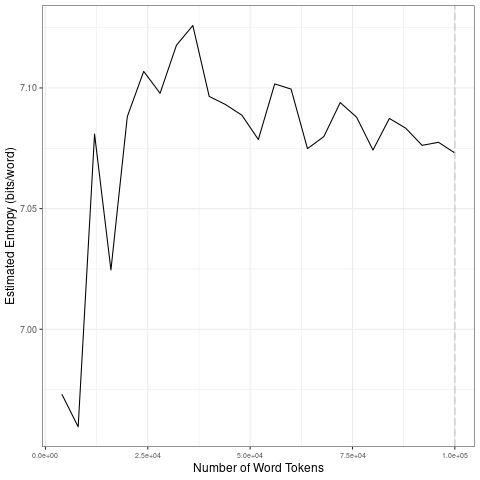

Source data for this figure (header and first rows):
file, entropy.Corpus.Size, entropy.Entropy, sd.Corpus.Size, sd.SD
data/covid-clean/2020_by_es/2020-07-13_t…, 4000, 6.973, 20000, 0.05933
data/covid-clean/2020_by_es/2020-07-13_t…, 8000, 6.96, 40000, 0.01271
data/covid-clean/2020_by_es/2020-07-13_t…, 12000, 7.081, 60000, 0.009221
data/covid-clean/2020_by_es/2020-07-13_t…, 16000, 7.025, 80000, 0.008548
data/covid-clean/2020_by_es/2020-07-13_t…, 20000, 7.088, 1e+05, 0.005762
data/covid-clean/2020_by_es/2020-07-13_t…, 24000, 7.107, 20000, 0.05933
data/covid-clean/2020_by_es/2020-07-13_t…, 28000, 7.098, 40000, 0.01271
data/covid-clean/2020_by_es/2020-07-13_t…, 32000, 7.118, 60000, 0.009221
data/covid-clean/2020_by_es/2020-07-13_t…, 36000, 7.126, 80000, 0.008548
data/covid-clean/2020_by_es/2020-07-13_t…, 40000, 7.096, 1e+05, 0.005762
data/covid-clean/2020_by_es/2020-07-13_t…, 44000, 7.093, 20000, 0.05933
data/covid-clean/2020_by_es/2020-07-13_t…, 48000, 7.089, 40000, 0.01271
data/covid-clean/2020_by_es/2020-07-13_t…, 52000, 7.079, 60000, 0.009221
data/covid-clean/2020_by_es/2020-07-13_t…, 56000, 7.102, 80000, 0.008548
data/covid-clean/2020_by_es/2020-07-13_t…, 60000, 7.099, 1e+05, 0.005762
data/covid-clean/2020_by_es/2020-07-13_t…, 64000, 7.075, 20000, 0.05933
data/covid-clean/2020_by_es/2020-07-13_t…, 68000, 7.08, 40000, 0.01271
data/covid-clean/2020_by_es/2020-07-13_t…, 72000, 7.094, 60000, 0.009221
data/covid-clean/2020_by_es/2020-07-13_t…, 76000, 7.088, 80000, 0.008548
data/covid-clean/2020_by_es/2020-07-13_t…, 80000, 7.074, 1e+05, 0.005762
data/covid-clean/2020_by_es/2020-07-13_t…, 84000, 7.087, 20000, 0.05933
data/covid-clean/2020_by_es/2020-07-13_t…, 88000, 7.083, 40000, 0.01271
data/covid-clean/2020_by_es/2020-07-13_t…, 92000, 7.076, 60000, 0.009221
data/covid-clean/2020_by_es/2020-07-13_t…, 96000, 7.077, 80000, 0.008548
data/covid-clean/2020_by_es/2020-07-13_t…, 1e+05, 7.073, 1e+05, 0.005762
